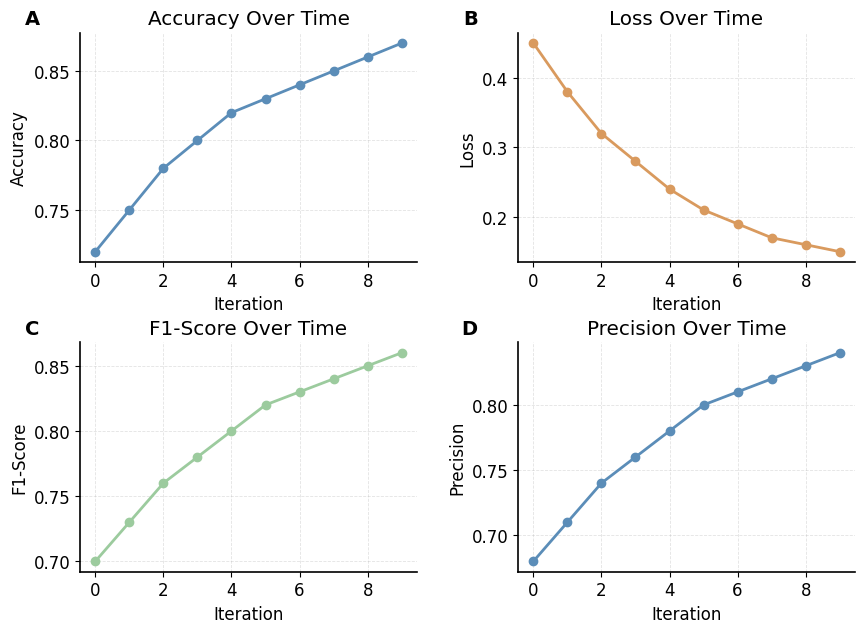

The script that saved this image:
"""
Publication-quality multi-panel figure: figure_multi_panel.

Generated by paper-figure-codegen.
"""

from pathlib import Path

import numpy as np
import pandas as pd
import matplotlib.pyplot as plt
from matplotlib.gridspec import GridSpec


# =========================
# Config
# =========================

OUTPUT_DIR = Path("outputs")
OUTPUT_DIR.mkdir(parents=True, exist_ok=True)

FIG_NAME = "figure_multi_panel"
SAVE_FORMATS = ["png", "pdf", "svg"]
DPI = 300


# =========================
# Style
# =========================

PAPER_PALETTE = {

    "blue_main": "#5B8DB8",

    "blue_dark": "#3E6F95",

    "blue_light": "#BFD8EA",

    "teal_main": "#6FA8A6",

    "teal_dark": "#4D8583",

    "green_light": "#CFE8D5",

    "green_main": "#9CCB9E",

    "yellow_light": "#F3E6B3",

    "orange_light": "#E8B77D",

    "orange_main": "#D99A5E",

    "purple_light": "#C9BEDF",

    "pink_light": "#E7C1C0",

    "gray_light": "#E8ECEF",

    "gray": "#BFC7CD",

    "gray_dark": "#66727C",

    "positive": "#6FA8A6",

    "negative": "#D99A5E",

    "neutral": "#BFC7CD",

    "highlight": "#F3C567",

}


def apply_paper_style(font_size=12, linewidth=1.2):
    plt.rcParams.update({
        "font.family": ["Arial", "Helvetica", "DejaVu Sans", "sans-serif"],
        "font.size": font_size,
        "axes.linewidth": linewidth,
        "axes.spines.top": False,
        "axes.spines.right": False,
        "legend.frameon": False,
        "pdf.fonttype": 42,
        "ps.fonttype": 42,
        "svg.fonttype": "none",
        "figure.dpi": DPI,
        "savefig.dpi": DPI,
        "savefig.bbox": "tight",
    })


# =========================
# Data
# =========================

def load_data():

        # TODO: Replace this example data with your real data.
        panel_names = ["Accuracy", "Loss", "F1-Score", "Precision"]
        np.random.seed(42)
        data = {
            "Accuracy": np.array([0.72, 0.75, 0.78, 0.80, 0.82, 0.83, 0.84, 0.85, 0.86, 0.87]),
            "Loss": np.array([0.45, 0.38, 0.32, 0.28, 0.24, 0.21, 0.19, 0.17, 0.16, 0.15]),
            "F1-Score": np.array([0.70, 0.73, 0.76, 0.78, 0.80, 0.82, 0.83, 0.84, 0.85, 0.86]),
            "Precision": np.array([0.68, 0.71, 0.74, 0.76, 0.78, 0.80, 0.81, 0.82, 0.83, 0.84]),
        }
        return panel_names, data


def validate_data(data):

        panel_names, data = data
        if len(data) != len(panel_names):
            raise ValueError(f"Expected {len(panel_names)} panels, got {len(data)}")
        for name in panel_names:
            if name not in data:
                raise ValueError(f"Panel {name} not found in data")


# =========================
# Plot
# =========================

def plot_figure(data):

        apply_paper_style()
        panel_names, data = data

        fig = plt.figure(figsize=(10, 7))
        gs = GridSpec(2, 2, figure=fig, hspace=0.35, wspace=0.30)

        colors = [
            "#5B8DB8",
            "#6FA8A6",
            "#9CCB9E",
        ]

        axes = []
        panel_labels = ["A", "B", "C", "D"]

        for i, (panel_name, label) in enumerate(zip(panel_names, panel_labels)):
            ax = fig.add_subplot(gs[i])
            axes.append(ax)

            values = data[panel_name]
            x = np.arange(len(values))

            if panel_name == "Loss":
                color = PAPER_PALETTE["orange_main"]
            else:
                color = colors[i % len(colors)]

            ax.plot(x, values, marker="o", color=color, linewidth=2.0, markersize=6)
            ax.set_xlabel("Iteration")
            ax.set_ylabel(panel_name)
            ax.set_title(f"{panel_name} Over Time")
            ax.grid(linestyle="--", linewidth=0.6, alpha=0.35)

            ax.text(-0.12, 1.02, label, transform=ax.transAxes,
                    fontsize=14, fontweight="bold", va="bottom", ha="right")

        return fig


# =========================
# Export
# =========================

def save_figure(fig, name=FIG_NAME):
    saved_paths = []
    for fmt in SAVE_FORMATS:
        path = OUTPUT_DIR / f"{name}.{fmt}"
        fig.savefig(path, dpi=DPI, bbox_inches="tight")
        saved_paths.append(path)
    return saved_paths


def main():
    data = load_data()
    validate_data(data)
    fig = plot_figure(data)
    saved_paths = save_figure(fig)
    print("Saved files:")
    for path in saved_paths:
        print(f"  - {path}")


if __name__ == "__main__":
    main()
